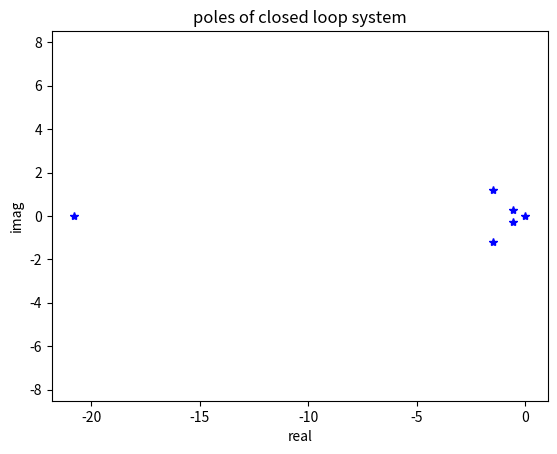

Reproduce this figure in Python.
"""Script to compute LQR-controller gain for stabilizing the 2D Double Ball Balancer, based on numerical parameter values.
"""
import sympy as sp
import numpy as np
from scipy.linalg import solve_continuous_are
import matplotlib.pyplot as plt

# angles
alpha, beta, phi, psi = sp.symbols('alpha beta phi psi')
ang = sp.Matrix([beta, phi, psi])

# angular velocities
alpha_dot, beta_dot, phi_dot, psi_dot = sp.symbols('alpha_d beta_dot phi_dot psi_dot')
omega = sp.Matrix([beta_dot, phi_dot, psi_dot])

# angular accelerations
beta_dd, phi_dd, psi_dd = sp.symbols('beta_dd phi_dd psi_dd')
omega_dot = sp.Matrix([beta_dd, phi_dd, psi_dd])

# input
omega_cmd = sp.symbols('omega_cmd')

# parameter
l, m1, m2, m3, r1, r2, tau, theta1, theta2, theta3 = (1, 1, 1, 1, 3, 2, 0.1, 1, 1, 1)

# constants
g = 9.81

dyn_lin = sp.Matrix([[(beta_dd * (r1**2 * (l * m3 * r2 + m1 * r2**2 + m2 * r2**2 + m3 * r2**2 + theta2) + r2**2 * theta1) - psi_dd * (r1 + r2) * (r1**2 * (2 * l * m3 + m1 * r2 + 2 * m2 * r2 + 2 * m3 * r2) + r2 * theta1) + r1**2 * (g * l * m3 * phi + phi_dd * (l**2 * m3 + l * m3 * r2 + theta3))) /
                      r1**2], [(r1 + r2) * (-beta_dd * r2 * (r1**2 * (m1 + 2 * m2 + 2 * m3) + theta1) + psi_dd * (r1 + r2) * (r1**2 * (m1 + 4 * m2 + 4 * m3) + theta1) - r1**2 * (g * psi * (m2 + m3) + 2 * l * m3 * phi_dd)) / r1**2], [(-beta_dot - omega_cmd + phi_dot + tau * (-beta_dd + phi_dd)) / tau]])

# extract matrices such that M*x_ddot + D*x_dot + K*x = Bd*u
M = dyn_lin.jacobian(omega_dot)
D = dyn_lin.jacobian(omega)
K = dyn_lin.jacobian(ang)
Bd = dyn_lin.diff(omega_cmd, 1)

# convert to first order x_ddot = A*x + B*u
A = np.zeros([6, 6], dtype=float)

A[:3, 3:] = np.eye(3)
A[3:, :3] = np.array(-M.inv() * K)
A[3:, 3:] = np.array(-M.inv() * D)

B = np.zeros([6, 1], dtype=float)

B[3:] = np.array(-M.inv() * Bd)

# eigenvalues
print('open loop eigenvalues: \n{}'.format(np.linalg.eigvals(A)))

# LQR controller:
# https://en.wikipedia.org/wiki/Linear%E2%80%93quadratic_regulator
R = np.ones([1, 1], dtype=float) * 1
# not punishing beta deviations will stabilize the system at an arbitrary beta
Q = np.diag(np.array([0, 0, 0, 4, 8, 4], dtype=float))

# solve continuous Riccati equation
P = solve_continuous_are(A, B, Q, R)

# compute controller gain
K = np.dot(np.linalg.inv(R), np.dot(B.T, P))

# compute eigenvalues of closed loop system
eig = np.linalg.eigvals(A - np.dot(B, K))
print('closed loop eigenvalues: \n{}'.format(eig))

# find minimal damping coefficient
zeta = [np.absolute(e.real) / np.absolute(e) for e in eig if e < 0]
print('minimal damping ratio: {}'.format(min(zeta)))

plt.figure()
plt.plot(eig.real, eig.imag, 'b*')
plt.xlabel('real')
plt.ylabel('imag')
plt.title('poles of closed loop system')
plt.axis('equal')
plt.show(block=True)
